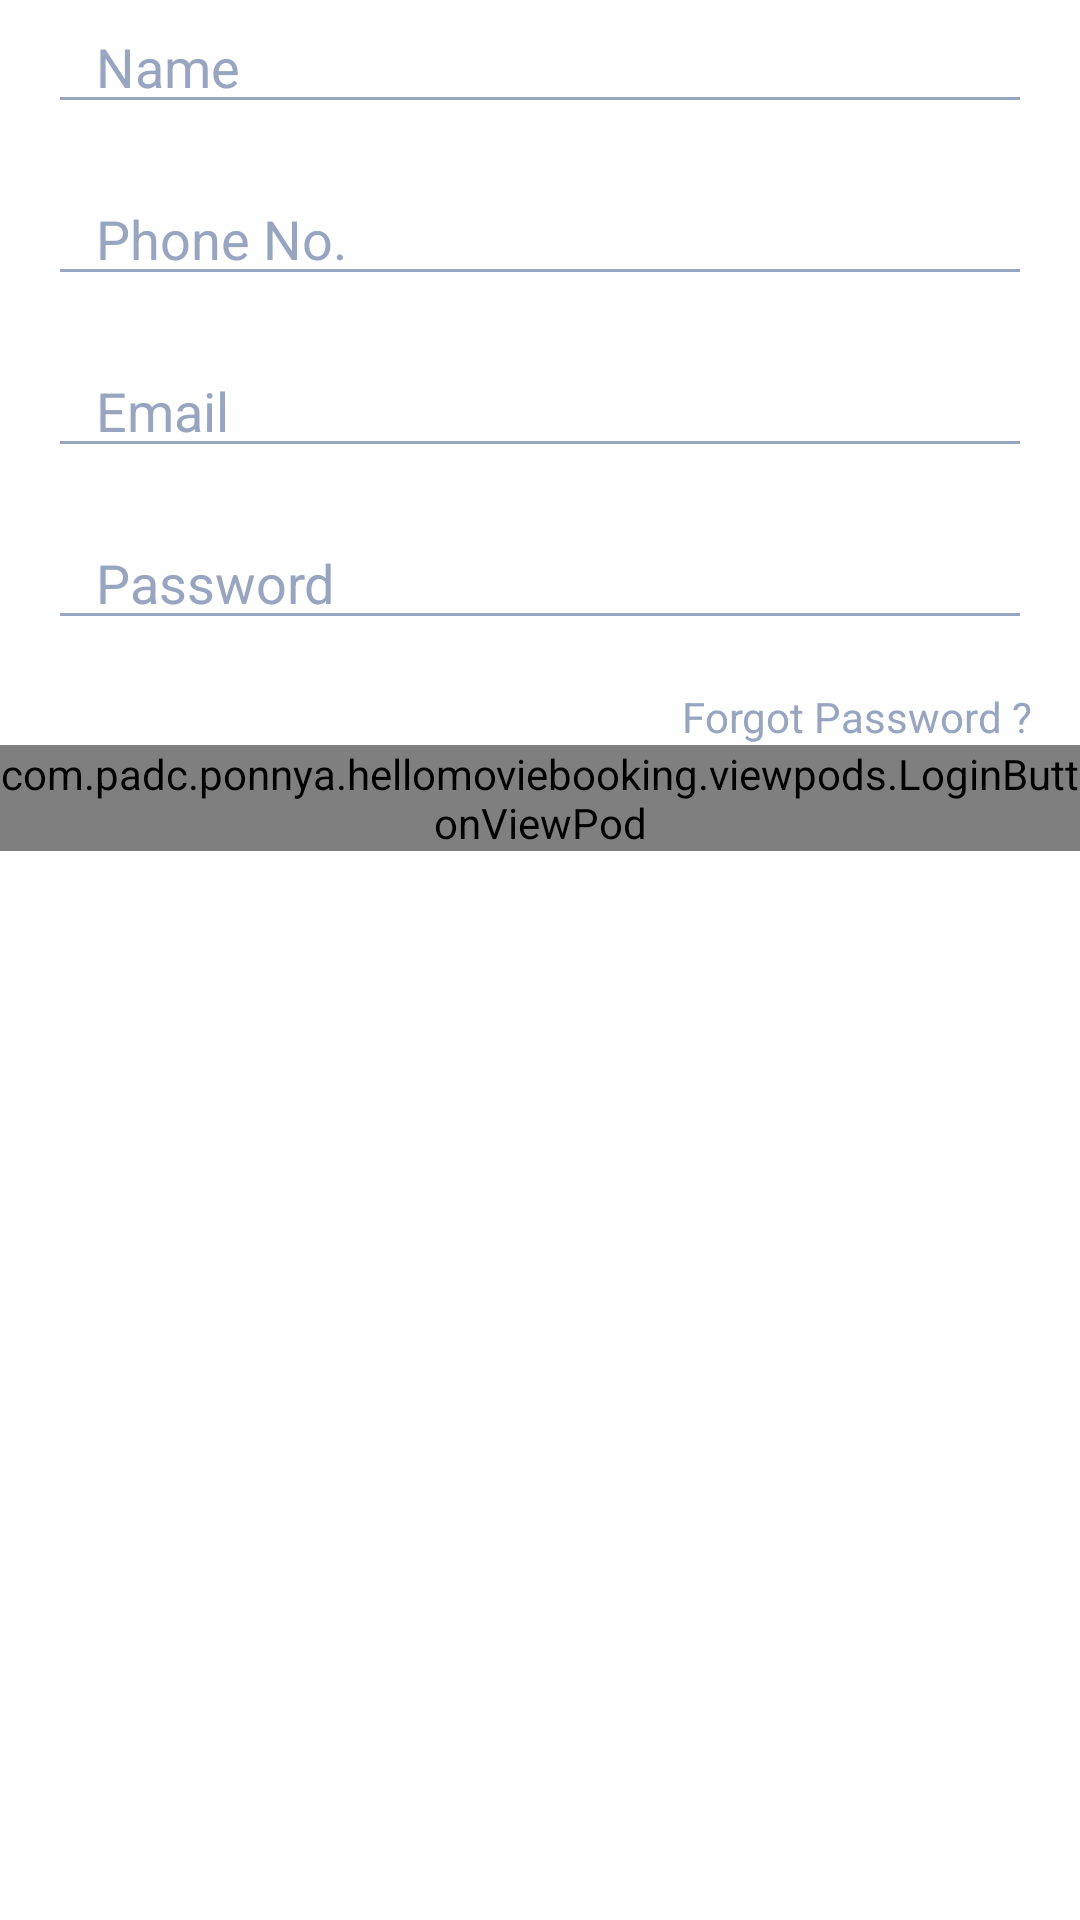

Write the Android layout XML for this screen, with the resource values it uses.
<!-- AndroidManifest.xml: application theme Theme.HelloMovieBooking -->
<!-- res/layout/fragment_sign_in.xml -->
<?xml version="1.0" encoding="utf-8"?>
<RelativeLayout xmlns:android="http://schemas.android.com/apk/res/android"
    xmlns:tools="http://schemas.android.com/tools"
    android:id="@+id/relativeLayoutSignIn"
    android:layout_width="match_parent"
    android:layout_height="match_parent"
    tools:context=".fragments.SignInFragment">

    <androidx.appcompat.widget.AppCompatTextView
        android:id="@+id/tvSignInName"
        android:layout_width="wrap_content"
        android:layout_height="wrap_content"
        android:layout_alignStart="@id/edtSignInName"
        android:text="@string/lbl_name"
        android:textColor="@color/secondaryTextColor"
        android:textSize="@dimen/text_regular_2x"
        android:visibility="gone" />

    <EditText
        android:id="@+id/edtSignInName"
        android:layout_width="match_parent"
        android:layout_height="wrap_content"
        android:layout_below="@id/tvSignInName"
        android:layout_marginStart="@dimen/margin_medium_2"
        android:layout_marginEnd="@dimen/margin_medium_2"
        android:layout_marginBottom="@dimen/margin_medium_2"
        android:backgroundTint="@color/secondaryTextColor"
        android:hint="@string/lbl_name"
        android:maxLines="1"
        android:paddingStart="@dimen/margin_medium_2"
        android:textColorHint="@color/secondaryTextColor"
        tools:ignore="RtlSymmetry" />

    <androidx.appcompat.widget.AppCompatTextView
        android:id="@+id/tvSignInPhoneNo"
        android:layout_width="wrap_content"
        android:layout_height="wrap_content"
        android:layout_below="@id/edtSignInName"
        android:layout_alignStart="@id/edtSignInPhoneNo"
        android:text="@string/lbl_phone_number"
        android:textColor="@color/secondaryTextColor"
        android:textSize="@dimen/text_regular_2x"
        android:visibility="gone" />

    <EditText
        android:id="@+id/edtSignInPhoneNo"
        android:layout_width="match_parent"
        android:layout_height="wrap_content"
        android:layout_below="@id/tvSignInPhoneNo"
        android:layout_marginStart="@dimen/margin_medium_2"
        android:layout_marginEnd="@dimen/margin_medium_2"
        android:layout_marginBottom="@dimen/margin_medium_2"
        android:backgroundTint="@color/secondaryTextColor"
        android:hint="@string/lbl_phone_number"
        android:maxLines="1"
        android:paddingStart="@dimen/margin_medium_2"
        android:textColorHint="@color/secondaryTextColor"
        tools:ignore="RtlSymmetry" />


    <androidx.appcompat.widget.AppCompatTextView
        android:id="@+id/tvSignInEmail"
        android:layout_width="wrap_content"
        android:layout_height="wrap_content"
        android:layout_below="@id/edtSignInPhoneNo"
        android:layout_alignStart="@id/edtSignInEmail"
        android:text="@string/lbl_email"
        android:textColor="@color/secondaryTextColor"
        android:textSize="@dimen/text_regular_2x"
        android:visibility="gone" />

    <EditText
        android:id="@+id/edtSignInEmail"
        android:layout_width="match_parent"
        android:layout_height="wrap_content"
        android:layout_below="@id/tvSignInEmail"
        android:layout_marginStart="@dimen/margin_medium_2"
        android:layout_marginEnd="@dimen/margin_medium_2"
        android:layout_marginBottom="@dimen/margin_medium_2"
        android:backgroundTint="@color/secondaryTextColor"
        android:hint="@string/lbl_email"
        android:maxLines="1"
        android:paddingStart="@dimen/margin_medium_2"
        android:textColorHint="@color/secondaryTextColor"
        tools:ignore="RtlSymmetry" />

    <androidx.appcompat.widget.AppCompatTextView
        android:id="@+id/tvSignInPassword"
        android:layout_width="wrap_content"
        android:layout_height="wrap_content"
        android:layout_below="@id/edtSignInEmail"
        android:layout_alignStart="@id/edtSignInPassword"
        android:text="@string/lbl_password"
        android:textColor="@color/secondaryTextColor"
        android:textSize="@dimen/text_regular_2x"
        android:visibility="gone" />

    <EditText
        android:id="@+id/edtSignInPassword"
        android:layout_width="match_parent"
        android:layout_height="wrap_content"
        android:layout_below="@id/tvSignInPassword"
        android:layout_marginStart="@dimen/margin_medium_2"
        android:layout_marginEnd="@dimen/margin_medium_2"
        android:backgroundTint="@color/secondaryTextColor"
        android:hint="@string/lbl_password"
        android:inputType="textPassword"
        android:maxLines="1"
        android:paddingStart="@dimen/margin_medium_2"
        android:textColorHint="@color/secondaryTextColor"
        tools:ignore="RtlSymmetry" />

    <androidx.appcompat.widget.AppCompatTextView
        android:id="@+id/tvSignInForgotPassword"
        android:layout_width="wrap_content"
        android:layout_height="wrap_content"
        android:layout_below="@id/edtSignInPassword"
        android:layout_alignParentEnd="true"
        android:layout_marginTop="@dimen/margin_medium_2"
        android:layout_marginEnd="@dimen/margin_medium_2"
        android:text="@string/lbl_forgot_password"
        android:textColor="@color/secondaryTextColor" />


    <include
        android:id="@+id/viewpodSignInButton"
        layout="@layout/viewpod_login_button"
        android:layout_width="match_parent"
        android:layout_height="wrap_content"
        android:layout_below="@id/tvSignInForgotPassword"/>


</RelativeLayout>
<!-- res/layout/viewpod_login_button.xml (included above) -->
<?xml version="1.0" encoding="utf-8"?>
<com.padc.ponnya.hellomoviebooking.viewpods.LoginButtonViewPod xmlns:android="http://schemas.android.com/apk/res/android"
    xmlns:app="http://schemas.android.com/apk/res-auto"
    android:layout_width="match_parent"
    android:layout_height="wrap_content">

    <androidx.appcompat.widget.AppCompatTextView
        android:id="@+id/tvErrorMsg"
        android:layout_width="wrap_content"
        android:layout_height="wrap_content"
        android:layout_marginStart="@dimen/margin_medium_2"
        android:layout_marginTop="@dimen/margin_medium_2"
        android:drawableStart="@drawable/ic_baseline_error_outline_white_24dp"
        android:drawablePadding="@dimen/margin_medium_2"
        android:drawableTint="@color/color_red"
        android:text="Please input phone number with 959..."
        android:textColor="@color/color_red"
        android:visibility="gone" />


    <com.google.android.material.button.MaterialButton
        android:id="@+id/btnSignInWithFacebook"
        style="@style/Widget.Material3.Button.TextButton"
        android:layout_width="match_parent"
        android:layout_height="@dimen/height_login_btn"
        android:layout_below="@id/tvErrorMsg"
        android:layout_marginStart="@dimen/margin_medium_2"
        android:layout_marginTop="@dimen/margin_medium"
        android:layout_marginEnd="@dimen/margin_medium_2"
        android:paddingStart="@dimen/margin_xlarge"
        android:text="@string/lbl_sign_in_with_facebook"
        android:textAlignment="textStart"
        android:textAllCaps="false"
        android:textColor="@color/secondaryTextColor"
        android:textSize="@dimen/text_size_sign_in_with"
        app:cornerRadius="@dimen/margin_medium"
        app:icon="@drawable/ic_facebook_blue_16dp"
        app:iconPadding="@dimen/margin_large"
        app:iconSize="@dimen/margin_large"
        app:iconTint="@android:color/transparent"
        app:iconTintMode="add"
        app:strokeColor="@color/secondaryTextColor"
        app:strokeWidth="1dp" />

    <com.google.android.material.button.MaterialButton
        android:id="@+id/btnSignInWithGoogle"
        style="@style/Widget.Material3.Button.TextButton"
        android:layout_width="match_parent"
        android:layout_height="@dimen/height_login_btn"
        android:layout_below="@id/btnSignInWithFacebook"
        android:layout_marginStart="@dimen/margin_medium_2"
        android:layout_marginTop="@dimen/margin_medium"
        android:layout_marginEnd="@dimen/margin_medium_2"
        android:paddingStart="@dimen/margin_xlarge"
        android:text="@string/lbl_sign_in_with_google"
        android:textAlignment="textStart"
        android:textAllCaps="false"
        android:textColor="@color/secondaryTextColor"
        android:textSize="@dimen/text_size_sign_in_with"
        app:cornerRadius="@dimen/margin_medium"
        app:icon="@drawable/ic_google_16dp"
        app:iconPadding="@dimen/margin_large"
        app:iconSize="@dimen/margin_large"
        app:iconTint="@android:color/transparent"
        app:iconTintMode="add"
        app:strokeColor="@color/secondaryTextColor"
        app:strokeWidth="1dp" />

    <com.google.android.material.button.MaterialButton
        android:id="@+id/btnConfirm"
        android:layout_width="match_parent"
        android:layout_height="@dimen/height_login_btn"
        android:layout_below="@id/btnSignInWithGoogle"
        android:layout_marginStart="@dimen/margin_medium_2"
        android:layout_marginTop="@dimen/margin_medium"
        android:layout_marginEnd="@dimen/margin_medium_2"
        android:text="@string/lbl_confirm"
        android:textAllCaps="false"
        android:textColor="@color/white"
        android:textSize="@dimen/text_size_sign_in_with"
        app:cornerRadius="@dimen/margin_medium" />

</com.padc.ponnya.hellomoviebooking.viewpods.LoginButtonViewPod>
<!-- resources referenced by this layout -->
<resources>
  <color name="color_red">#FF0000</color>
  <color name="secondaryTextColor">#98A5C0</color>
  <color name="white">#FFFFFFFF</color>
  <dimen name="height_login_btn">60dp</dimen>
  <dimen name="margin_large">24dp</dimen>
  <dimen name="margin_medium">8dp</dimen>
  <dimen name="margin_medium_2">16dp</dimen>
  <dimen name="margin_xlarge">32dp</dimen>
  <dimen name="text_regular_2x">16sp</dimen>
  <dimen name="text_size_sign_in_with">16sp</dimen>
  <!-- drawable ic_facebook_blue_16dp (drawable) -->
  <vector xmlns:android="http://schemas.android.com/apk/res/android"
      android:width="16dp"
      android:height="16dp"
      android:viewportWidth="16"
      android:fillColor="@color/facebookIconColor"
      android:viewportHeight="16">
      <path
          android:fillColor="@color/facebookIconColor"
          android:fillType="evenOdd"
          android:pathData="M12,5.5H9v-2a1,1 0,0 1,1 -1h1V0H9a3,3 0,0 0,-3 3v2.5H4V8h2v8h3V8h2l1,-2.5z" />
  </vector>
  <!-- drawable ic_google_16dp (drawable) -->
  <vector android:height="16.373312dp"
      android:viewportHeight="262"
      android:viewportWidth="256"
      android:width="16dp"
      xmlns:android="http://schemas.android.com/apk/res/android">
      <path
          android:fillColor="#4285F4"
          android:pathData="M255.88,133.45c0,-10.73 -0.87,-18.57 -2.76,-26.69H130.55v48.45h71.95c-1.45,12.04 -9.28,30.17 -26.69,42.36l-0.24,1.62 38.76,30.02 2.68,0.27c24.66,-22.77 38.88,-56.28 38.88,-96.03" />
      <path
          android:fillColor="#34A853"
          android:pathData="M130.55,261.1c35.25,0 64.84,-11.6 86.45,-31.62l-41.2,-31.91c-11.02,7.69 -25.82,13.06 -45.26,13.06 -34.52,0 -63.82,-22.77 -74.27,-54.25l-1.53,0.13 -40.3,31.19 -0.53,1.47C35.39,231.8 79.49,261.1 130.55,261.1" />
      <path
          android:fillColor="#FBBC05"
          android:pathData="M56.28,156.37c-2.76,-8.12 -4.35,-16.83 -4.35,-25.82 0,-8.99 1.6,-17.7 4.21,-25.82l-0.07,-1.73L15.26,71.31l-1.34,0.63C5.08,89.64 0,109.52 0,130.55s5.08,40.9 13.93,58.6l42.36,-32.78" />
      <path
          android:fillColor="#EB4335"
          android:pathData="M130.55,50.48c24.51,0 41.05,10.59 50.48,19.44l36.84,-35.97C195.24,12.91 165.8,0 130.55,0 79.49,0 35.39,29.3 13.93,71.95l42.21,32.78c10.59,-31.48 39.89,-54.25 74.41,-54.25" />
  </vector>
  <string name="lbl_confirm">Confirm</string>
  <string name="lbl_email">Email</string>
  <string name="lbl_forgot_password">Forgot Password ?</string>
  <string name="lbl_name">Name</string>
  <string name="lbl_password">Password</string>
  <string name="lbl_phone_number">Phone No.</string>
  <string name="lbl_sign_in_with_facebook">Sign in with facebook</string>
  <string name="lbl_sign_in_with_google">Sign in with google</string>
  <style name="Theme.HelloMovieBooking" parent="Theme.MaterialComponents.Light.NoActionBar">
          
          <item name="colorPrimary">@color/colorPrimary</item>
          <item name="android:statusBarColor">@android:color/transparent</item>
          <item name="android:windowLightStatusBar">true</item>
          
  
      </style>
  <color name="facebookIconColor">#1976D2</color>
  <color name="colorPrimary">#623EEA</color>
</resources>
